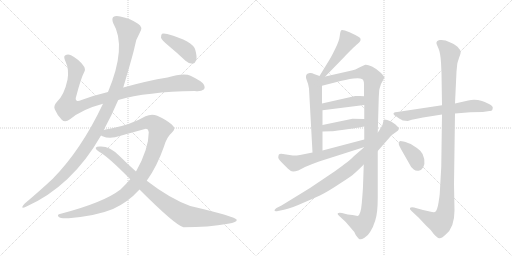
t = 0.00 s
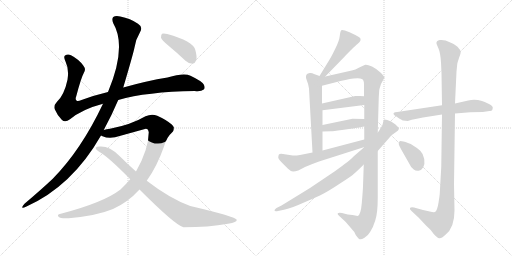
t = 2.58 s
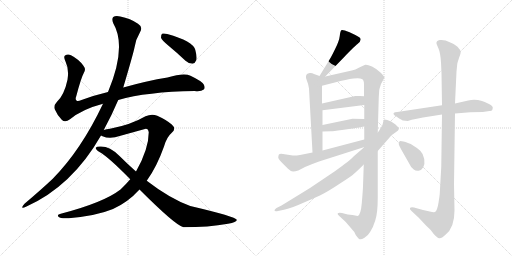
t = 5.16 s
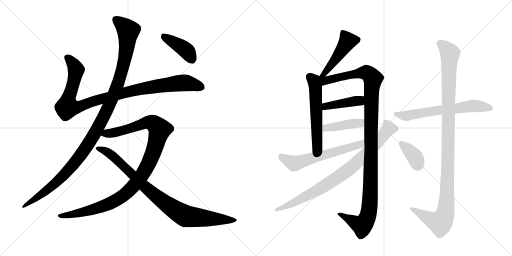
t = 7.73 s
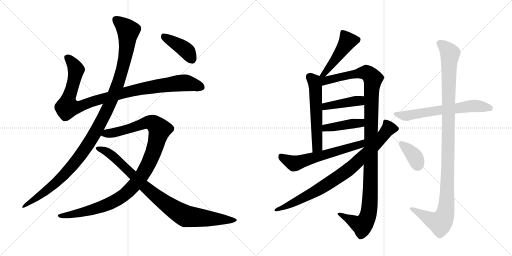
t = 10.31 s
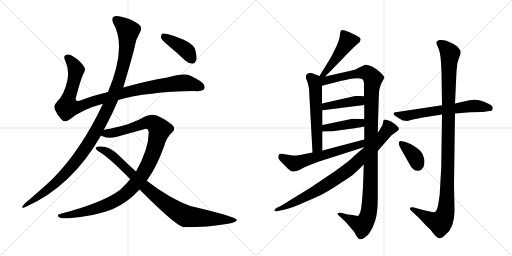
t = 12.89 s

The animated SVG that drew these frames (rendered in a browser with its animation timeline set to each time). Animation: 15 CSS @keyframes rules; one cycle of 12.89 s.

<svg version="1.1" viewBox="0 0 2048 1024" xmlns="http://www.w3.org/2000/svg">
  <g stroke="lightgray" stroke-dasharray="1,1" stroke-width="1" transform="scale(4, 4)">
    <line x1="0" y1="0" x2="256" y2="256"></line>
    <line x1="256" y1="0" x2="0" y2="256"></line>
    <line x1="128" y1="0" x2="128" y2="256"></line>
    <line x1="0" y1="128" x2="256" y2="128"></line>
    <line x1="256" y1="0" x2="512" y2="256"></line>
    <line x1="512" y1="0" x2="256" y2="256"></line>
    <line x1="384" y1="0" x2="384" y2="256"></line>
    <line x1="256" y1="128" x2="512" y2="128"></line>
  </g>
<g transform="scale(1, -1) translate(0, -850)">
   <style type="text/css">
    @keyframes keyframes0 {
      from {
       stroke: black;
       stroke-dashoffset: 1018;
       stroke-width: 128;
       }
       77% {
       animation-timing-function: step-end;
       stroke: black;
       stroke-dashoffset: 0;
       stroke-width: 128;
       }
       to {
       stroke: black;
       stroke-width: 1024;
       }
       }
       #make-me-a-hanzi-animation-0 {
         animation: keyframes0 1.078451s both;
         animation-delay: 0.000000s;
         animation-timing-function: linear;
       }
    @keyframes keyframes1 {
      from {
       stroke: black;
       stroke-dashoffset: 1170;
       stroke-width: 128;
       }
       79% {
       animation-timing-function: step-end;
       stroke: black;
       stroke-dashoffset: 0;
       stroke-width: 128;
       }
       to {
       stroke: black;
       stroke-width: 1024;
       }
       }
       #make-me-a-hanzi-animation-1 {
         animation: keyframes1 1.202148s both;
         animation-delay: 1.078451s;
         animation-timing-function: linear;
       }
    @keyframes keyframes2 {
      from {
       stroke: black;
       stroke-dashoffset: 1077;
       stroke-width: 128;
       }
       78% {
       animation-timing-function: step-end;
       stroke: black;
       stroke-dashoffset: 0;
       stroke-width: 128;
       }
       to {
       stroke: black;
       stroke-width: 1024;
       }
       }
       #make-me-a-hanzi-animation-2 {
         animation: keyframes2 1.126465s both;
         animation-delay: 2.280599s;
         animation-timing-function: linear;
       }
    @keyframes keyframes3 {
      from {
       stroke: black;
       stroke-dashoffset: 906;
       stroke-width: 128;
       }
       75% {
       animation-timing-function: step-end;
       stroke: black;
       stroke-dashoffset: 0;
       stroke-width: 128;
       }
       to {
       stroke: black;
       stroke-width: 1024;
       }
       }
       #make-me-a-hanzi-animation-3 {
         animation: keyframes3 0.987305s both;
         animation-delay: 3.407064s;
         animation-timing-function: linear;
       }
    @keyframes keyframes4 {
      from {
       stroke: black;
       stroke-dashoffset: 408;
       stroke-width: 128;
       }
       57% {
       animation-timing-function: step-end;
       stroke: black;
       stroke-dashoffset: 0;
       stroke-width: 128;
       }
       to {
       stroke: black;
       stroke-width: 1024;
       }
       }
       #make-me-a-hanzi-animation-4 {
         animation: keyframes4 0.582031s both;
         animation-delay: 4.394368s;
         animation-timing-function: linear;
       }
    @keyframes keyframes5 {
      from {
       stroke: black;
       stroke-dashoffset: 473;
       stroke-width: 128;
       }
       61% {
       animation-timing-function: step-end;
       stroke: black;
       stroke-dashoffset: 0;
       stroke-width: 128;
       }
       to {
       stroke: black;
       stroke-width: 1024;
       }
       }
       #make-me-a-hanzi-animation-5 {
         animation: keyframes5 0.634928s both;
         animation-delay: 4.976400s;
         animation-timing-function: linear;
       }
    @keyframes keyframes6 {
      from {
       stroke: black;
       stroke-dashoffset: 565;
       stroke-width: 128;
       }
       65% {
       animation-timing-function: step-end;
       stroke: black;
       stroke-dashoffset: 0;
       stroke-width: 128;
       }
       to {
       stroke: black;
       stroke-width: 1024;
       }
       }
       #make-me-a-hanzi-animation-6 {
         animation: keyframes6 0.709798s both;
         animation-delay: 5.611328s;
         animation-timing-function: linear;
       }
    @keyframes keyframes7 {
      from {
       stroke: black;
       stroke-dashoffset: 1179;
       stroke-width: 128;
       }
       79% {
       animation-timing-function: step-end;
       stroke: black;
       stroke-dashoffset: 0;
       stroke-width: 128;
       }
       to {
       stroke: black;
       stroke-width: 1024;
       }
       }
       #make-me-a-hanzi-animation-7 {
         animation: keyframes7 1.209473s both;
         animation-delay: 6.321126s;
         animation-timing-function: linear;
       }
    @keyframes keyframes8 {
      from {
       stroke: black;
       stroke-dashoffset: 422;
       stroke-width: 128;
       }
       58% {
       animation-timing-function: step-end;
       stroke: black;
       stroke-dashoffset: 0;
       stroke-width: 128;
       }
       to {
       stroke: black;
       stroke-width: 1024;
       }
       }
       #make-me-a-hanzi-animation-8 {
         animation: keyframes8 0.593424s both;
         animation-delay: 7.530599s;
         animation-timing-function: linear;
       }
    @keyframes keyframes9 {
      from {
       stroke: black;
       stroke-dashoffset: 418;
       stroke-width: 128;
       }
       58% {
       animation-timing-function: step-end;
       stroke: black;
       stroke-dashoffset: 0;
       stroke-width: 128;
       }
       to {
       stroke: black;
       stroke-width: 1024;
       }
       }
       #make-me-a-hanzi-animation-9 {
         animation: keyframes9 0.590169s both;
         animation-delay: 8.124023s;
         animation-timing-function: linear;
       }
    @keyframes keyframes10 {
      from {
       stroke: black;
       stroke-dashoffset: 606;
       stroke-width: 128;
       }
       66% {
       animation-timing-function: step-end;
       stroke: black;
       stroke-dashoffset: 0;
       stroke-width: 128;
       }
       to {
       stroke: black;
       stroke-width: 1024;
       }
       }
       #make-me-a-hanzi-animation-10 {
         animation: keyframes10 0.743164s both;
         animation-delay: 8.714193s;
         animation-timing-function: linear;
       }
    @keyframes keyframes11 {
      from {
       stroke: black;
       stroke-dashoffset: 849;
       stroke-width: 128;
       }
       73% {
       animation-timing-function: step-end;
       stroke: black;
       stroke-dashoffset: 0;
       stroke-width: 128;
       }
       to {
       stroke: black;
       stroke-width: 1024;
       }
       }
       #make-me-a-hanzi-animation-11 {
         animation: keyframes11 0.940918s both;
         animation-delay: 9.457357s;
         animation-timing-function: linear;
       }
    @keyframes keyframes12 {
      from {
       stroke: black;
       stroke-dashoffset: 640;
       stroke-width: 128;
       }
       68% {
       animation-timing-function: step-end;
       stroke: black;
       stroke-dashoffset: 0;
       stroke-width: 128;
       }
       to {
       stroke: black;
       stroke-width: 1024;
       }
       }
       #make-me-a-hanzi-animation-12 {
         animation: keyframes12 0.770833s both;
         animation-delay: 10.398275s;
         animation-timing-function: linear;
       }
    @keyframes keyframes13 {
      from {
       stroke: black;
       stroke-dashoffset: 1127;
       stroke-width: 128;
       }
       79% {
       animation-timing-function: step-end;
       stroke: black;
       stroke-dashoffset: 0;
       stroke-width: 128;
       }
       to {
       stroke: black;
       stroke-width: 1024;
       }
       }
       #make-me-a-hanzi-animation-13 {
         animation: keyframes13 1.167155s both;
         animation-delay: 11.169108s;
         animation-timing-function: linear;
       }
    @keyframes keyframes14 {
      from {
       stroke: black;
       stroke-dashoffset: 369;
       stroke-width: 128;
       }
       55% {
       animation-timing-function: step-end;
       stroke: black;
       stroke-dashoffset: 0;
       stroke-width: 128;
       }
       to {
       stroke: black;
       stroke-width: 1024;
       }
       }
       #make-me-a-hanzi-animation-14 {
         animation: keyframes14 0.550293s both;
         animation-delay: 12.336263s;
         animation-timing-function: linear;
       }
</style>
<path d="M 473 450 Q 587 483 779 486 Q 804 483 815 492 Q 822 499 815 512 Q 808 525 762 547 Q 735 559 670 540 Q 589 527 493 500 L 432 482 Q 377 469 326 450 Q 310 443 306 448 Q 300 452 305 465 Q 324 538 336 560 Q 345 573 333 588 Q 315 613 284 629 Q 271 636 260 628 Q 253 624 262 604 Q 277 573 270 531 Q 257 470 228 443 Q 213 427 219 413 Q 228 391 247 371 Q 260 358 280 373 Q 328 413 412 435 L 473 450 Z" fill="lightgray"></path> 
<path d="M 415 330 Q 448 391 473 450 L 493 500 Q 533 635 538 660 Q 542 691 560 721 Q 573 742 552 755 Q 522 776 481 784 Q 462 788 453 782 Q 446 775 453 757 Q 508 664 432 482 L 412 435 Q 325 251 211 135 Q 162 89 98 35 Q 91 28 89 22 Q 88 15 104 23 Q 288 105 404 308 L 415 330 Z" fill="lightgray"></path> 
<path d="M 587 127 Q 627 182 656 264 Q 666 301 688 320 Q 706 335 687 352 Q 665 371 629 387 Q 607 396 582 385 Q 524 351 440 335 Q 425 334 415 330 C 386 324 376 317 404 308 Q 405 307 410 305 Q 440 292 482 307 L 576 333 Q 592 340 595 321 Q 595 254 544 164 L 521 133 Q 503 112 482 92 Q 415 40 243 -5 Q 225 -8 235 -18 Q 242 -25 275 -23 Q 387 -13 452 14 Q 512 41 558 92 L 587 127 Z" fill="lightgray"></path> 
<path d="M 558 92 Q 702 -52 734 -59 Q 834 -59 912 -45 Q 949 -39 947 -29 Q 944 -17 761 26 Q 679 56 587 127 L 544 164 Q 510 194 477 227 Q 440 264 404 264 Q 386 265 383 259 Q 382 252 398 242 Q 435 221 521 133 L 558 92 Z" fill="lightgray"></path> 
<path d="M 673 668 Q 707 640 742 607 Q 755 595 770 595 Q 780 596 785 609 Q 789 622 781 651 Q 772 685 669 714 Q 654 718 648 715 Q 644 711 644 699 Q 648 689 673 668 Z" fill="lightgray"></path> 
<path d="M 1301 544 L 1373 618 Q 1381 627 1404 650 Q 1427 672 1430 674 Q 1451 691 1437 701 Q 1423 710 1396 722 Q 1370 733 1365 729 Q 1361 725 1359 706 Q 1357 687 1341 655 Q 1325 622 1316 608 L 1278 546 C 1262 520 1280 522 1301 544 Z" fill="lightgray"></path> 
<path d="M 1278 546 L 1256 554 Q 1248 559 1239 558 Q 1231 556 1228 554 Q 1220 545 1227 529 Q 1234 513 1236 496 L 1250 240 C 1252 210 1290 218 1290 248 L 1290 324 L 1290 350 L 1290 409 L 1288 436 L 1288 507 C 1288 537 1288 542 1278 546 Z" fill="lightgray"></path> 
<path d="M 1455 192 L 1452 104 Q 1451 81 1447 36 Q 1443 -9 1431 -14 L 1410 -10 L 1391 -8 L 1368 -2 Q 1353 0 1351 -3 Q 1349 -7 1356 -13 L 1383 -38 L 1406 -65 Q 1417 -75 1423 -90 Q 1434 -106 1439 -107 Q 1445 -109 1458 -101 Q 1471 -94 1481 -77 Q 1492 -61 1501 -32 Q 1511 -3 1511 62 L 1511 246 L 1511 320 L 1515 460 L 1517 490 Q 1518 496 1524 514 L 1538 540 Q 1538 543 1523 559 Q 1508 574 1488 584 Q 1468 593 1461 591 L 1437 580 Q 1421 571 1407 568 L 1301 544 C 1269 537 1233 493 1288 507 L 1339 520 Q 1387 533 1414 536 Q 1441 538 1447 534 Q 1456 532 1456 512 L 1456 465 L 1457 430 L 1457 374 L 1457 344 L 1457 292 L 1458 262 L 1455 192 Z" fill="lightgray"></path> 
<path d="M 1290 409 L 1457 430 C 1487 434 1486 463 1456 465 L 1440 466 Q 1431 467 1421 466 L 1288 436 C 1259 429 1260 405 1290 409 Z" fill="lightgray"></path> 
<path d="M 1290 324 L 1324 325 Q 1325 324 1368 330 L 1410 336 Q 1411 336 1457 344 C 1487 349 1487 373 1457 374 L 1410 375 L 1290 350 C 1261 344 1260 323 1290 324 Z" fill="lightgray"></path> 
<path d="M 1250 240 L 1200 230 Q 1181 227 1171 228 L 1132 234 Q 1118 236 1115 231 Q 1113 225 1113 219 Q 1114 213 1134 193 Q 1154 173 1162 167 Q 1170 160 1193 168 L 1220 182 Q 1243 192 1276 204 L 1458 262 C 1487 271 1486 300 1457 292 L 1290 248 L 1250 240 Z" fill="lightgray"></path> 
<path d="M 1458 262 L 1414 224 Q 1402 210 1341 166 L 1240 98 L 1126 28 L 1106 18 Q 1097 12 1098 8 Q 1099 3 1112 6 L 1136 11 Q 1163 16 1216 40 Q 1270 63 1293 75 Q 1316 87 1360 116 Q 1404 144 1416 155 Q 1429 166 1455 192 L 1511 246 L 1566 309 L 1587 324 Q 1592 326 1594 331 Q 1597 336 1594 340 L 1582 352 L 1566 363 Q 1539 375 1536 371 Q 1533 367 1532 359 Q 1532 351 1523 338 Q 1515 324 1511 320 L 1458 262 Z" fill="lightgray"></path> 
<path d="M 1768 429 L 1589 402 Q 1578 401 1576 399 Q 1574 397 1574 394 Q 1575 390 1591 380 Q 1607 370 1612 368 L 1631 366 L 1647 371 L 1692 380 L 1768 392 L 1820 396 L 1881 401 L 1931 402 L 1958 406 Q 1971 404 1971 420 Q 1971 426 1954 435 Q 1937 444 1928 446 Q 1899 455 1873 448 L 1820 436 L 1768 429 Z" fill="lightgray"></path> 
<path d="M 1746 676 Q 1746 674 1754 656 Q 1762 637 1764 600 L 1766 558 L 1768 429 L 1768 392 L 1765 182 L 1759 76 Q 1759 71 1754 39 Q 1749 7 1740 2 Q 1734 0 1719 4 L 1692 10 L 1656 20 Q 1643 22 1640 18 Q 1637 14 1646 6 L 1675 -21 L 1704 -52 Q 1723 -68 1735 -86 Q 1749 -102 1757 -103 Q 1765 -105 1782 -89 Q 1818 -61 1818 8 L 1816 114 L 1820 396 L 1820 436 L 1826 564 L 1829 594 Q 1830 601 1836 618 Q 1843 634 1843 643 Q 1841 651 1830 663 Q 1819 674 1799 681 Q 1780 692 1759 690 Q 1744 687 1746 676 Z" fill="lightgray"></path> 
<path d="M 1595 274 Q 1595 271 1606 250 L 1635 199 Q 1644 179 1655 172 Q 1662 166 1674 167 Q 1686 168 1693 181 Q 1700 193 1697 214 Q 1694 234 1681 247 Q 1668 259 1643 274 Q 1619 284 1607 285 Q 1595 289 1595 274 Z" fill="lightgray"></path> 
      <clipPath id="make-me-a-hanzi-clip-0">
      <path d="M 473 450 Q 587 483 779 486 Q 804 483 815 492 Q 822 499 815 512 Q 808 525 762 547 Q 735 559 670 540 Q 589 527 493 500 L 432 482 Q 377 469 326 450 Q 310 443 306 448 Q 300 452 305 465 Q 324 538 336 560 Q 345 573 333 588 Q 315 613 284 629 Q 271 636 260 628 Q 253 624 262 604 Q 277 573 270 531 Q 257 470 228 443 Q 213 427 219 413 Q 228 391 247 371 Q 260 358 280 373 Q 328 413 412 435 L 473 450 Z" fill="lightgray"></path>
      </clipPath>
      <path clip-path="url(#make-me-a-hanzi-clip-0)" d="M 270 620 L 303 574 L 289 500 L 272 452 L 270 421 L 321 425 L 491 478 L 627 505 L 747 518 L 804 501 " fill="none" id="make-me-a-hanzi-animation-0" stroke-dasharray="890 1780" stroke-linecap="round"></path>

      <clipPath id="make-me-a-hanzi-clip-1">
      <path d="M 415 330 Q 448 391 473 450 L 493 500 Q 533 635 538 660 Q 542 691 560 721 Q 573 742 552 755 Q 522 776 481 784 Q 462 788 453 782 Q 446 775 453 757 Q 508 664 432 482 L 412 435 Q 325 251 211 135 Q 162 89 98 35 Q 91 28 89 22 Q 88 15 104 23 Q 288 105 404 308 L 415 330 Z" fill="lightgray"></path>
      </clipPath>
      <path clip-path="url(#make-me-a-hanzi-clip-1)" d="M 462 773 L 513 727 L 504 640 L 474 519 L 411 375 L 351 270 L 272 168 L 195 94 L 96 27 " fill="none" id="make-me-a-hanzi-animation-1" stroke-dasharray="1042 2084" stroke-linecap="round"></path>

      <clipPath id="make-me-a-hanzi-clip-2">
      <path d="M 587 127 Q 627 182 656 264 Q 666 301 688 320 Q 706 335 687 352 Q 665 371 629 387 Q 607 396 582 385 Q 524 351 440 335 Q 425 334 415 330 C 386 324 376 317 404 308 Q 405 307 410 305 Q 440 292 482 307 L 576 333 Q 592 340 595 321 Q 595 254 544 164 L 521 133 Q 503 112 482 92 Q 415 40 243 -5 Q 225 -8 235 -18 Q 242 -25 275 -23 Q 387 -13 452 14 Q 512 41 558 92 L 587 127 Z" fill="lightgray"></path>
      </clipPath>
      <path clip-path="url(#make-me-a-hanzi-clip-2)" d="M 410 312 L 469 322 L 598 361 L 613 357 L 639 332 L 612 237 L 588 183 L 552 127 L 504 76 L 460 46 L 404 22 L 283 -10 L 242 -13 " fill="none" id="make-me-a-hanzi-animation-2" stroke-dasharray="949 1898" stroke-linecap="round"></path>

      <clipPath id="make-me-a-hanzi-clip-3">
      <path d="M 558 92 Q 702 -52 734 -59 Q 834 -59 912 -45 Q 949 -39 947 -29 Q 944 -17 761 26 Q 679 56 587 127 L 544 164 Q 510 194 477 227 Q 440 264 404 264 Q 386 265 383 259 Q 382 252 398 242 Q 435 221 521 133 L 558 92 Z" fill="lightgray"></path>
      </clipPath>
      <path clip-path="url(#make-me-a-hanzi-clip-3)" d="M 389 257 L 438 236 L 583 98 L 655 41 L 730 -8 L 744 -15 L 804 -22 L 943 -31 " fill="none" id="make-me-a-hanzi-animation-3" stroke-dasharray="778 1556" stroke-linecap="round"></path>

      <clipPath id="make-me-a-hanzi-clip-4">
      <path d="M 673 668 Q 707 640 742 607 Q 755 595 770 595 Q 780 596 785 609 Q 789 622 781 651 Q 772 685 669 714 Q 654 718 648 715 Q 644 711 644 699 Q 648 689 673 668 Z" fill="lightgray"></path>
      </clipPath>
      <path clip-path="url(#make-me-a-hanzi-clip-4)" d="M 653 709 L 747 646 L 767 613 " fill="none" id="make-me-a-hanzi-animation-4" stroke-dasharray="280 560" stroke-linecap="round"></path>

      <clipPath id="make-me-a-hanzi-clip-5">
      <path d="M 1301 544 L 1373 618 Q 1381 627 1404 650 Q 1427 672 1430 674 Q 1451 691 1437 701 Q 1423 710 1396 722 Q 1370 733 1365 729 Q 1361 725 1359 706 Q 1357 687 1341 655 Q 1325 622 1316 608 L 1278 546 C 1262 520 1280 522 1301 544 Z" fill="lightgray"></path>
      </clipPath>
      <path clip-path="url(#make-me-a-hanzi-clip-5)" d="M 1370 722 L 1391 686 L 1317 580 L 1296 554 L 1284 551 " fill="none" id="make-me-a-hanzi-animation-5" stroke-dasharray="345 690" stroke-linecap="round"></path>

      <clipPath id="make-me-a-hanzi-clip-6">
      <path d="M 1278 546 L 1256 554 Q 1248 559 1239 558 Q 1231 556 1228 554 Q 1220 545 1227 529 Q 1234 513 1236 496 L 1250 240 C 1252 210 1290 218 1290 248 L 1290 324 L 1290 350 L 1290 409 L 1288 436 L 1288 507 C 1288 537 1288 542 1278 546 Z" fill="lightgray"></path>
      </clipPath>
      <path clip-path="url(#make-me-a-hanzi-clip-6)" d="M 1238 544 L 1256 526 L 1263 486 L 1270 271 L 1255 248 " fill="none" id="make-me-a-hanzi-animation-6" stroke-dasharray="437 874" stroke-linecap="round"></path>

      <clipPath id="make-me-a-hanzi-clip-7">
      <path d="M 1455 192 L 1452 104 Q 1451 81 1447 36 Q 1443 -9 1431 -14 L 1410 -10 L 1391 -8 L 1368 -2 Q 1353 0 1351 -3 Q 1349 -7 1356 -13 L 1383 -38 L 1406 -65 Q 1417 -75 1423 -90 Q 1434 -106 1439 -107 Q 1445 -109 1458 -101 Q 1471 -94 1481 -77 Q 1492 -61 1501 -32 Q 1511 -3 1511 62 L 1511 246 L 1511 320 L 1515 460 L 1517 490 Q 1518 496 1524 514 L 1538 540 Q 1538 543 1523 559 Q 1508 574 1488 584 Q 1468 593 1461 591 L 1437 580 Q 1421 571 1407 568 L 1301 544 C 1269 537 1233 493 1288 507 L 1339 520 Q 1387 533 1414 536 Q 1441 538 1447 534 Q 1456 532 1456 512 L 1456 465 L 1457 430 L 1457 374 L 1457 344 L 1457 292 L 1458 262 L 1455 192 Z" fill="lightgray"></path>
      </clipPath>
      <path clip-path="url(#make-me-a-hanzi-clip-7)" d="M 1283 540 L 1303 527 L 1454 560 L 1469 558 L 1492 536 L 1485 460 L 1481 52 L 1473 -9 L 1449 -51 L 1355 -7 " fill="none" id="make-me-a-hanzi-animation-7" stroke-dasharray="1051 2102" stroke-linecap="round"></path>

      <clipPath id="make-me-a-hanzi-clip-8">
      <path d="M 1290 409 L 1457 430 C 1487 434 1486 463 1456 465 L 1440 466 Q 1431 467 1421 466 L 1288 436 C 1259 429 1260 405 1290 409 Z" fill="lightgray"></path>
      </clipPath>
      <path clip-path="url(#make-me-a-hanzi-clip-8)" d="M 1297 416 L 1303 425 L 1438 447 L 1452 459 " fill="none" id="make-me-a-hanzi-animation-8" stroke-dasharray="294 588" stroke-linecap="round"></path>

      <clipPath id="make-me-a-hanzi-clip-9">
      <path d="M 1290 324 L 1324 325 Q 1325 324 1368 330 L 1410 336 Q 1411 336 1457 344 C 1487 349 1487 373 1457 374 L 1410 375 L 1290 350 C 1261 344 1260 323 1290 324 Z" fill="lightgray"></path>
      </clipPath>
      <path clip-path="url(#make-me-a-hanzi-clip-9)" d="M 1295 331 L 1315 341 L 1439 356 L 1449 367 " fill="none" id="make-me-a-hanzi-animation-9" stroke-dasharray="290 580" stroke-linecap="round"></path>

      <clipPath id="make-me-a-hanzi-clip-10">
      <path d="M 1250 240 L 1200 230 Q 1181 227 1171 228 L 1132 234 Q 1118 236 1115 231 Q 1113 225 1113 219 Q 1114 213 1134 193 Q 1154 173 1162 167 Q 1170 160 1193 168 L 1220 182 Q 1243 192 1276 204 L 1458 262 C 1487 271 1486 300 1457 292 L 1290 248 L 1250 240 Z" fill="lightgray"></path>
      </clipPath>
      <path clip-path="url(#make-me-a-hanzi-clip-10)" d="M 1123 223 L 1177 196 L 1431 268 L 1451 284 " fill="none" id="make-me-a-hanzi-animation-10" stroke-dasharray="478 956" stroke-linecap="round"></path>

      <clipPath id="make-me-a-hanzi-clip-11">
      <path d="M 1458 262 L 1414 224 Q 1402 210 1341 166 L 1240 98 L 1126 28 L 1106 18 Q 1097 12 1098 8 Q 1099 3 1112 6 L 1136 11 Q 1163 16 1216 40 Q 1270 63 1293 75 Q 1316 87 1360 116 Q 1404 144 1416 155 Q 1429 166 1455 192 L 1511 246 L 1566 309 L 1587 324 Q 1592 326 1594 331 Q 1597 336 1594 340 L 1582 352 L 1566 363 Q 1539 375 1536 371 Q 1533 367 1532 359 Q 1532 351 1523 338 Q 1515 324 1511 320 L 1458 262 Z" fill="lightgray"></path>
      </clipPath>
      <path clip-path="url(#make-me-a-hanzi-clip-11)" d="M 1541 363 L 1555 336 L 1489 258 L 1390 168 L 1269 89 L 1159 31 L 1105 10 " fill="none" id="make-me-a-hanzi-animation-11" stroke-dasharray="721 1442" stroke-linecap="round"></path>

      <clipPath id="make-me-a-hanzi-clip-12">
      <path d="M 1768 429 L 1589 402 Q 1578 401 1576 399 Q 1574 397 1574 394 Q 1575 390 1591 380 Q 1607 370 1612 368 L 1631 366 L 1647 371 L 1692 380 L 1768 392 L 1820 396 L 1881 401 L 1931 402 L 1958 406 Q 1971 404 1971 420 Q 1971 426 1954 435 Q 1937 444 1928 446 Q 1899 455 1873 448 L 1820 436 L 1768 429 Z" fill="lightgray"></path>
      </clipPath>
      <path clip-path="url(#make-me-a-hanzi-clip-12)" d="M 1580 394 L 1628 387 L 1884 426 L 1960 417 " fill="none" id="make-me-a-hanzi-animation-12" stroke-dasharray="512 1024" stroke-linecap="round"></path>

      <clipPath id="make-me-a-hanzi-clip-13">
      <path d="M 1746 676 Q 1746 674 1754 656 Q 1762 637 1764 600 L 1766 558 L 1768 429 L 1768 392 L 1765 182 L 1759 76 Q 1759 71 1754 39 Q 1749 7 1740 2 Q 1734 0 1719 4 L 1692 10 L 1656 20 Q 1643 22 1640 18 Q 1637 14 1646 6 L 1675 -21 L 1704 -52 Q 1723 -68 1735 -86 Q 1749 -102 1757 -103 Q 1765 -105 1782 -89 Q 1818 -61 1818 8 L 1816 114 L 1820 396 L 1820 436 L 1826 564 L 1829 594 Q 1830 601 1836 618 Q 1843 634 1843 643 Q 1841 651 1830 663 Q 1819 674 1799 681 Q 1780 692 1759 690 Q 1744 687 1746 676 Z" fill="lightgray"></path>
      </clipPath>
      <path clip-path="url(#make-me-a-hanzi-clip-13)" d="M 1758 678 L 1775 667 L 1800 636 L 1792 185 L 1782 0 L 1761 -41 L 1732 -33 L 1645 13 " fill="none" id="make-me-a-hanzi-animation-13" stroke-dasharray="999 1998" stroke-linecap="round"></path>

      <clipPath id="make-me-a-hanzi-clip-14">
      <path d="M 1595 274 Q 1595 271 1606 250 L 1635 199 Q 1644 179 1655 172 Q 1662 166 1674 167 Q 1686 168 1693 181 Q 1700 193 1697 214 Q 1694 234 1681 247 Q 1668 259 1643 274 Q 1619 284 1607 285 Q 1595 289 1595 274 Z" fill="lightgray"></path>
      </clipPath>
      <path clip-path="url(#make-me-a-hanzi-clip-14)" d="M 1603 277 L 1656 227 L 1671 190 " fill="none" id="make-me-a-hanzi-animation-14" stroke-dasharray="241 482" stroke-linecap="round"></path>

</g>
</svg>
